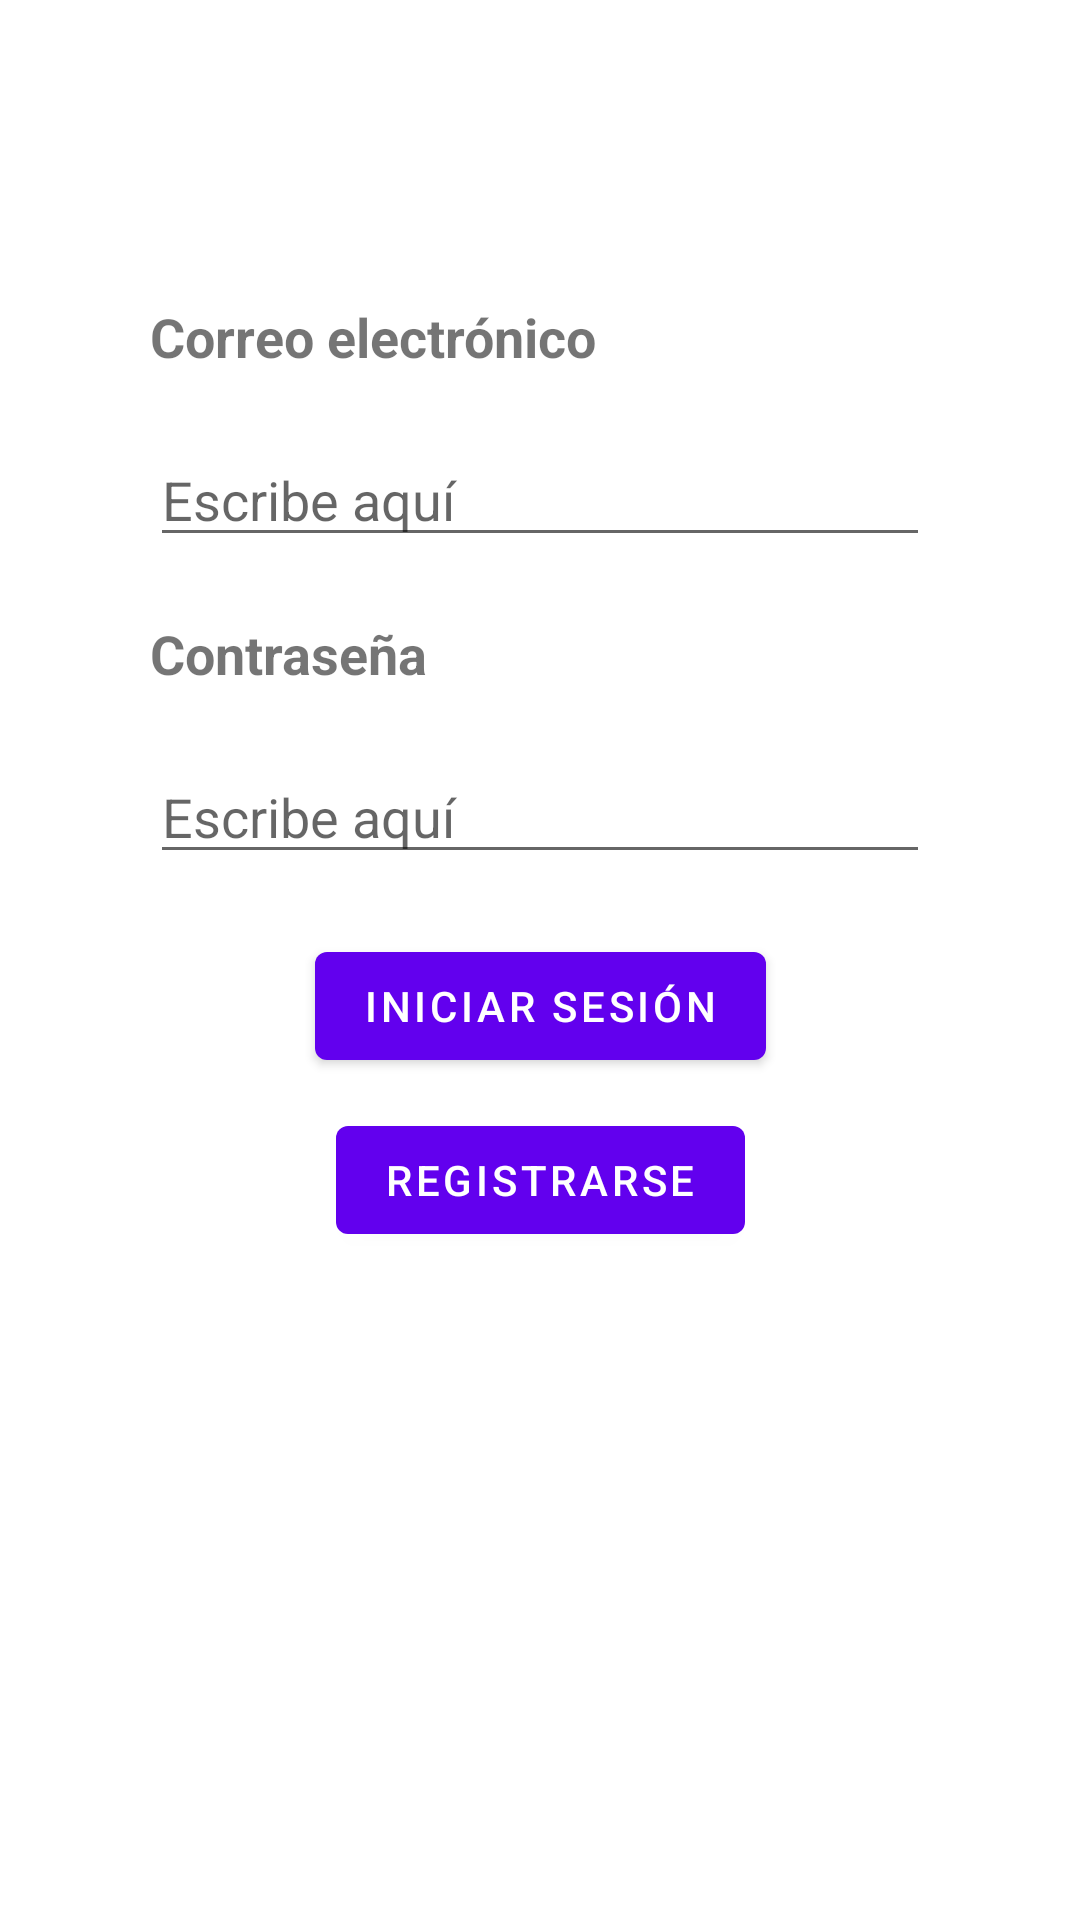

The Android layout XML behind this screen, and the referenced resources:
<!-- AndroidManifest.xml: application theme Theme.GamerCommunity -->
<!-- res/layout/fragment_login.xml -->
<?xml version="1.0" encoding="utf-8"?>
<androidx.constraintlayout.widget.ConstraintLayout xmlns:android="http://schemas.android.com/apk/res/android"
    xmlns:app="http://schemas.android.com/apk/res-auto"
    xmlns:tools="http://schemas.android.com/tools"
    android:id="@+id/loginLayout"
    android:layout_width="match_parent"
    android:layout_height="match_parent"
    tools:context=".ui.LoginFragment">

    <EditText
        android:id="@+id/etEmailLogin"
        android:layout_width="0dp"
        android:layout_height="wrap_content"
        android:layout_marginStart="50dp"
        android:layout_marginTop="20dp"
        android:layout_marginEnd="50dp"
        android:ems="10"
        android:hint="@string/et_escribir"
        android:inputType="textEmailAddress"
        app:layout_constraintEnd_toEndOf="parent"
        app:layout_constraintStart_toStartOf="parent"
        app:layout_constraintTop_toBottomOf="@+id/tvEmailLogin" />

    <TextView
        android:id="@+id/tvEmailLogin"
        android:layout_width="wrap_content"
        android:layout_height="wrap_content"
        android:layout_marginStart="50dp"
        android:layout_marginTop="100dp"
        android:text="@string/tv_login"
        android:textSize="18sp"
        android:textStyle="bold"
        app:layout_constraintStart_toStartOf="parent"
        app:layout_constraintTop_toTopOf="parent" />

    <TextView
        android:id="@+id/tvPasswordLogin"
        android:layout_width="wrap_content"
        android:layout_height="wrap_content"
        android:layout_marginStart="50dp"
        android:layout_marginTop="20dp"
        android:text="@string/tv_pwd"
        android:textSize="18sp"
        android:textStyle="bold"
        app:layout_constraintStart_toStartOf="parent"
        app:layout_constraintTop_toBottomOf="@+id/etEmailLogin" />

    <EditText
        android:id="@+id/etPasswordLogin"
        android:layout_width="0dp"
        android:layout_height="wrap_content"
        android:layout_marginStart="50dp"
        android:layout_marginTop="20dp"
        android:layout_marginEnd="50dp"
        android:ems="10"
        android:hint="@string/et_escribir"
        android:inputType="textPassword"
        app:layout_constraintEnd_toEndOf="parent"
        app:layout_constraintStart_toStartOf="parent"
        app:layout_constraintTop_toBottomOf="@+id/tvPasswordLogin" />

    <Button
        android:id="@+id/btLogin"
        android:layout_width="wrap_content"
        android:layout_height="wrap_content"
        android:layout_marginTop="20dp"
        android:text="@string/bt_login"
        app:layout_constraintEnd_toEndOf="parent"
        app:layout_constraintStart_toStartOf="parent"
        app:layout_constraintTop_toBottomOf="@+id/etPasswordLogin" />

    <Button
        android:id="@+id/btRegistroLogin"
        android:layout_width="wrap_content"
        android:layout_height="wrap_content"
        android:layout_marginTop="10dp"
        android:text="@string/bt_registro"
        app:layout_constraintEnd_toEndOf="parent"
        app:layout_constraintStart_toStartOf="parent"
        app:layout_constraintTop_toBottomOf="@+id/btLogin" />
</androidx.constraintlayout.widget.ConstraintLayout>
<!-- resources referenced by this layout -->
<resources>
  <string name="bt_login">Iniciar sesión</string>
  <string name="bt_registro">Registrarse</string>
  <string name="et_escribir">Escribe aquí</string>
  <string name="tv_login">Correo electrónico</string>
  <string name="tv_pwd">Contraseña</string>
  <style name="Theme.GamerCommunity" parent="Theme.MaterialComponents.DayNight.DarkActionBar">
          
          <item name="colorPrimary">@color/purple_500</item>
          <item name="colorPrimaryVariant">@color/purple_700</item>
          <item name="colorOnPrimary">@color/white</item>
          
          <item name="colorSecondary">@color/teal_200</item>
          <item name="colorSecondaryVariant">@color/teal_700</item>
          <item name="colorOnSecondary">@color/black</item>
          
          <item name="android:statusBarColor">?attr/colorPrimaryVariant</item>
          
      </style>
  <!-- not gathered from this repository: default colours our renderer supplied (Android Studio template values) -->
  <color name="purple_500">#FF6200EE</color>
  <color name="purple_700">#FF3700B3</color>
  <color name="teal_200">#FF03DAC5</color>
  <color name="teal_700">#FF018786</color>
  <color name="black">#FF000000</color>
  <color name="white">#FFFFFFFF</color>
</resources>
